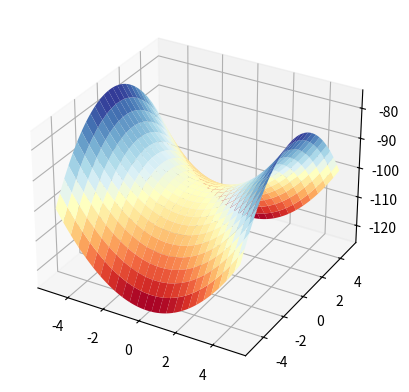

The script that saved this image:
from mpl_toolkits.mplot3d import axes3d
import matplotlib.pyplot as plt
import numpy as np
from matplotlib import cm

def f(x,y,R = 10,a = 1.,b = 1.):
    ans = (a*(x**2))-(b*(y**2))-(R**2)
    return ans
    
fig = plt.figure()
ax = fig.add_subplot(111, projection ='3d')
x = y = np.linspace(-5,5,100)
xv, yv = np.meshgrid(x,y)
z = f(xv, yv)
#ax.plot_wireframe(xv, yv, z, rstride=10, cstride=10, linewidth = 1)
ax.plot_surface(xv, yv, z, rstride=4, cstride=4, cmap=cm.RdYlBu, linewidth = 0)
plt.show()